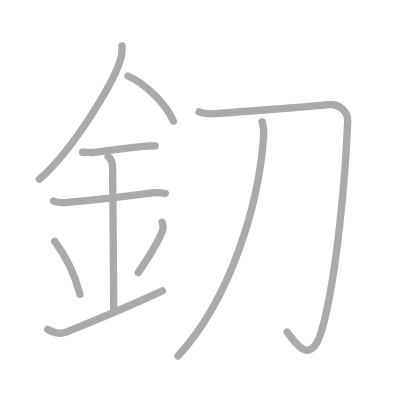
t = 0.00 s
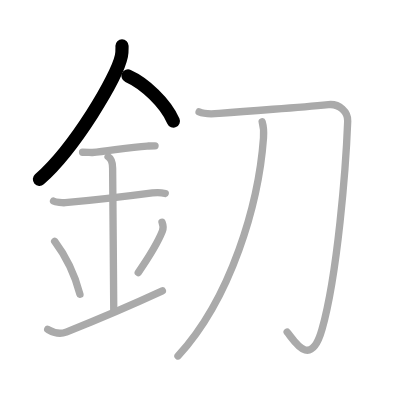
t = 2.00 s
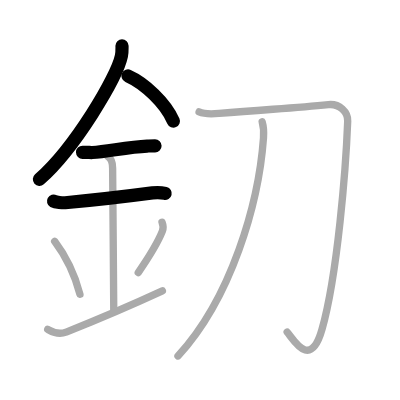
t = 4.00 s
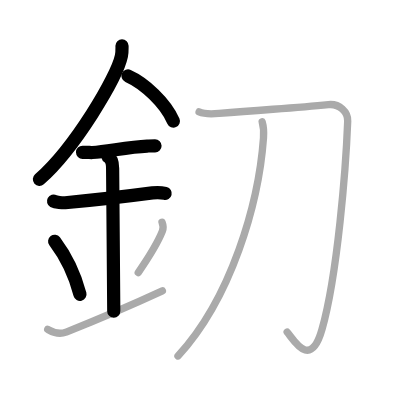
t = 6.00 s
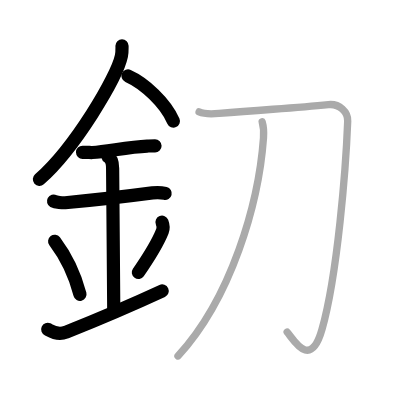
t = 8.00 s
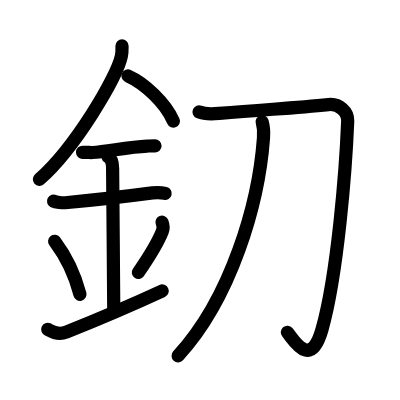
t = 10.00 s

The animated SVG that drew these frames (rendered in a browser with its animation timeline set to each time). Animation: 10 SMIL elements (animate=10); one cycle of 10.00 s.

<?xml version="1.0" standalone="no"?>
<!DOCTYPE svg PUBLIC "-//W3C//DTD SVG 1.1//EN"   "http://www.w3.org/Graphics/SVG/1.1/DTD/svg11.dtd">
<svg width="400px" height="400px"  version="1.1" xmlns="http://www.w3.org/2000/svg">
  <defs>
    <marker id="Triangle" viewBox="0 0 10 10" refX="0" refY="5" markerUnits="strokeWidth" markerWidth="3" style="stroke-opacity:0%;fill:#aaaaaa;" markerHeight="2" orient="auto">
      <path d="M 0 0 L 10 5 L 0 10 z" />
    </marker>
    
    <marker id="Arrow" viewBox="0 0 10 10" refX="5" refY="5" markerUnits="strokeWidth" markerWidth="1.8" style="stroke-opacity:0%;fill:#770000;" markerHeight="2" orient="auto">
      <path d="M 0 4 L 6 4 L 4 1 L 10 5 L 4 9 L 6 6 L 0 6 z" />
        <circle cx="5" cy="5" r="5" />
      </marker>
    
    <marker id="TriangleRed" viewBox="0 0 10 10" refX="0" refY="5" markerUnits="strokeWidth" markerWidth="3" style="stroke-opacity:0%;fill:#CC0000;" markerHeight="2" orient="auto">
      <path d="M 0 0 L 10 5 L 0 10 z" />
    </marker>
    
    <marker id="ArrowRed" viewBox="0 0 10 10" refX="5" refY="5" markerUnits="strokeWidth" markerWidth="1.8" style="stroke-opacity:0%;fill:#CC0000;" markerHeight="2" orient="auto">
      <path d="M 0 4 L 6 4 L 4 1 L 10 5 L 4 9 L 6 6 L 0 6 z" />
        <circle cx="5" cy="5" r="5" />
      </marker>
    
  </defs>
  
  <path style="fill:#ffffff; fill-opacity:100%; fill-rule:evenodd; stroke-width:0;" d="M 0 0 L 400px 0 L 400px 400px L 0 400px L 0 0" />

  <g transform="scale(3.6697247706422 3.6697247706422)">
<path style="fill:none; fill-opacity:0%; fill-rule:evenodd; stroke:#aaaaaa; stroke-opacity:100%; stroke-width: 1.5pt; stroke-linejoin:round; stroke-linecap:round;" d="M33.25 12.49c0 0.92 0.06 1.66-0.17 2.77c-1.2 5.78-12.6 25.06-22.35 33.61"></path>
<path style="fill:none; fill-opacity:0%; fill-rule:evenodd; stroke:#aaaaaa; stroke-opacity:100%; stroke-width: 1.5pt; stroke-linejoin:round; stroke-linecap:round;" d="M34.89 20.71C39.36 22.7 45.07 27.99 47.25 33"></path>
<path style="fill:none; fill-opacity:0%; fill-rule:evenodd; stroke:#aaaaaa; stroke-opacity:100%; stroke-width: 1.5pt; stroke-linejoin:round; stroke-linecap:round;" d="M22.5 41.5c1.5 0 2.18 0.09 2.67 0.06C29.5 41.24 35 40.03 40.1 39.8c0.74-0.03 0.9-0.05 2.15-0.05"></path>
<path style="fill:none; fill-opacity:0%; fill-rule:evenodd; stroke:#aaaaaa; stroke-opacity:100%; stroke-width: 1.5pt; stroke-linejoin:round; stroke-linecap:round;" d="M14.59 54.81c0.59 0.33 2.56 0.48 3.17 0.43c5.49-0.49 16.74-1.74 23.78-2.67c0.74-0.1 2.38-0.13 3.49 0.15"></path>
<path style="fill:none; fill-opacity:0%; fill-rule:evenodd; stroke:#aaaaaa; stroke-opacity:100%; stroke-width: 1.5pt; stroke-linejoin:round; stroke-linecap:round;" d="M29.45 42.69c1.24 0.78 1.24 2.52 1.24 3.14c0 4.35 0.31 33.67 0.31 38.98"></path>
<path style="fill:none; fill-opacity:0%; fill-rule:evenodd; stroke:#aaaaaa; stroke-opacity:100%; stroke-width: 1.5pt; stroke-linejoin:round; stroke-linecap:round;" d="M14.89 65.76c4.08 5.41 6.07 11.28 6.9 14.44"></path>
<path style="fill:none; fill-opacity:0%; fill-rule:evenodd; stroke:#aaaaaa; stroke-opacity:100%; stroke-width: 1.5pt; stroke-linejoin:round; stroke-linecap:round;" d="M44.15 60.55c0.34 0.87 0.38 1.76 0.1 2.45c-1 2.5-2.75 5.74-6.58 11.28"></path>
<path style="fill:none; fill-opacity:0%; fill-rule:evenodd; stroke:#aaaaaa; stroke-opacity:100%; stroke-width: 1.5pt; stroke-linejoin:round; stroke-linecap:round;" d="M13 89.75c0.52 0.23 2.5 1.75 5 0.75c1.25-0.5 13.25-5.25 26.25-11.25"></path>
<path style="fill:none; fill-opacity:0%; fill-rule:evenodd; stroke:#aaaaaa; stroke-opacity:100%; stroke-width: 1.5pt; stroke-linejoin:round; stroke-linecap:round;" d="M54.25 30.5c1.75 0.75 3.94 0.54 5.48 0.4C73 29.75 80 29.5 89.5 28.5c2.98-0.31 5.35 2 5.25 4.5c-0.5 12.75-2.75 41.75-7 56.75c-3.17 11.19-7.75 2.75-9.5 0.75"></path>
<path style="fill:none; fill-opacity:0%; fill-rule:evenodd; stroke:#aaaaaa; stroke-opacity:100%; stroke-width: 1.5pt; stroke-linejoin:round; stroke-linecap:round;" d="M71.44 33.18c0.31 1.07 0.49 2.64 0.36 4.4C70.5 55.5 63 81.25 48.5 97"></path>

<path style="fill:none; fill-opacity:0%; fill-rule:evenodd; stroke:#000000; stroke-opacity:100%; stroke-width: 2.7pt; stroke-linejoin:round; stroke-linecap:round;" d="M33.25 12.49c0 0.92 0.06 1.66-0.17 2.77c-1.2 5.78-12.6 25.06-22.35 33.61" pathLength="100" stroke-dashoffset="100" stroke-dasharray="100 105"><animate id="dashAnim1" attributeName="stroke-dashoffset" from="100" to="0" dur="1s" calcMode="linear" fill="freeze"/></path>
<path style="fill:none; fill-opacity:0%; fill-rule:evenodd; stroke:#000000; stroke-opacity:100%; stroke-width: 2.7pt; stroke-linejoin:round; stroke-linecap:round;" d="M34.89 20.71C39.36 22.7 45.07 27.99 47.25 33" pathLength="100" stroke-dashoffset="100" stroke-dasharray="100 105"><animate id="dashAnim2" attributeName="stroke-dashoffset" from="100" to="0" dur="1s" calcMode="linear" begin="dashAnim1.end" fill="freeze"/></path>
<path style="fill:none; fill-opacity:0%; fill-rule:evenodd; stroke:#000000; stroke-opacity:100%; stroke-width: 2.7pt; stroke-linejoin:round; stroke-linecap:round;" d="M22.5 41.5c1.5 0 2.18 0.09 2.67 0.06C29.5 41.24 35 40.03 40.1 39.8c0.74-0.03 0.9-0.05 2.15-0.05" pathLength="100" stroke-dashoffset="100" stroke-dasharray="100 105"><animate id="dashAnim3" attributeName="stroke-dashoffset" from="100" to="0" dur="1s" calcMode="linear" begin="dashAnim2.end" fill="freeze"/></path>
<path style="fill:none; fill-opacity:0%; fill-rule:evenodd; stroke:#000000; stroke-opacity:100%; stroke-width: 2.7pt; stroke-linejoin:round; stroke-linecap:round;" d="M14.59 54.81c0.59 0.33 2.56 0.48 3.17 0.43c5.49-0.49 16.74-1.74 23.78-2.67c0.74-0.1 2.38-0.13 3.49 0.15" pathLength="100" stroke-dashoffset="100" stroke-dasharray="100 105"><animate id="dashAnim4" attributeName="stroke-dashoffset" from="100" to="0" dur="1s" calcMode="linear" begin="dashAnim3.end" fill="freeze"/></path>
<path style="fill:none; fill-opacity:0%; fill-rule:evenodd; stroke:#000000; stroke-opacity:100%; stroke-width: 2.7pt; stroke-linejoin:round; stroke-linecap:round;" d="M29.45 42.69c1.24 0.78 1.24 2.52 1.24 3.14c0 4.35 0.31 33.67 0.31 38.98" pathLength="100" stroke-dashoffset="100" stroke-dasharray="100 105"><animate id="dashAnim5" attributeName="stroke-dashoffset" from="100" to="0" dur="1s" calcMode="linear" begin="dashAnim4.end" fill="freeze"/></path>
<path style="fill:none; fill-opacity:0%; fill-rule:evenodd; stroke:#000000; stroke-opacity:100%; stroke-width: 2.7pt; stroke-linejoin:round; stroke-linecap:round;" d="M14.89 65.76c4.08 5.41 6.07 11.28 6.9 14.44" pathLength="100" stroke-dashoffset="100" stroke-dasharray="100 105"><animate id="dashAnim6" attributeName="stroke-dashoffset" from="100" to="0" dur="1s" calcMode="linear" begin="dashAnim5.end" fill="freeze"/></path>
<path style="fill:none; fill-opacity:0%; fill-rule:evenodd; stroke:#000000; stroke-opacity:100%; stroke-width: 2.7pt; stroke-linejoin:round; stroke-linecap:round;" d="M44.15 60.55c0.34 0.87 0.38 1.76 0.1 2.45c-1 2.5-2.75 5.74-6.58 11.28" pathLength="100" stroke-dashoffset="100" stroke-dasharray="100 105"><animate id="dashAnim7" attributeName="stroke-dashoffset" from="100" to="0" dur="1s" calcMode="linear" begin="dashAnim6.end" fill="freeze"/></path>
<path style="fill:none; fill-opacity:0%; fill-rule:evenodd; stroke:#000000; stroke-opacity:100%; stroke-width: 2.7pt; stroke-linejoin:round; stroke-linecap:round;" d="M13 89.75c0.52 0.23 2.5 1.75 5 0.75c1.25-0.5 13.25-5.25 26.25-11.25" pathLength="100" stroke-dashoffset="100" stroke-dasharray="100 105"><animate id="dashAnim8" attributeName="stroke-dashoffset" from="100" to="0" dur="1s" calcMode="linear" begin="dashAnim7.end" fill="freeze"/></path>
<path style="fill:none; fill-opacity:0%; fill-rule:evenodd; stroke:#000000; stroke-opacity:100%; stroke-width: 2.7pt; stroke-linejoin:round; stroke-linecap:round;" d="M54.25 30.5c1.75 0.75 3.94 0.54 5.48 0.4C73 29.75 80 29.5 89.5 28.5c2.98-0.31 5.35 2 5.25 4.5c-0.5 12.75-2.75 41.75-7 56.75c-3.17 11.19-7.75 2.75-9.5 0.75" pathLength="100" stroke-dashoffset="100" stroke-dasharray="100 105"><animate id="dashAnim9" attributeName="stroke-dashoffset" from="100" to="0" dur="1s" calcMode="linear" begin="dashAnim8.end" fill="freeze"/></path>
<path style="fill:none; fill-opacity:0%; fill-rule:evenodd; stroke:#000000; stroke-opacity:100%; stroke-width: 2.7pt; stroke-linejoin:round; stroke-linecap:round;" d="M71.44 33.18c0.31 1.07 0.49 2.64 0.36 4.4C70.5 55.5 63 81.25 48.5 97" pathLength="100" stroke-dashoffset="100" stroke-dasharray="100 105"><animate id="dashAnim10" attributeName="stroke-dashoffset" from="100" to="0" dur="1s" calcMode="linear" begin="dashAnim9.end" fill="freeze"/></path>

</g>

</svg>  
          
